pico-8 play session: hold → + tap 🅾

[t = 6 s] hold → ~6s, tap 🅾 ~10×
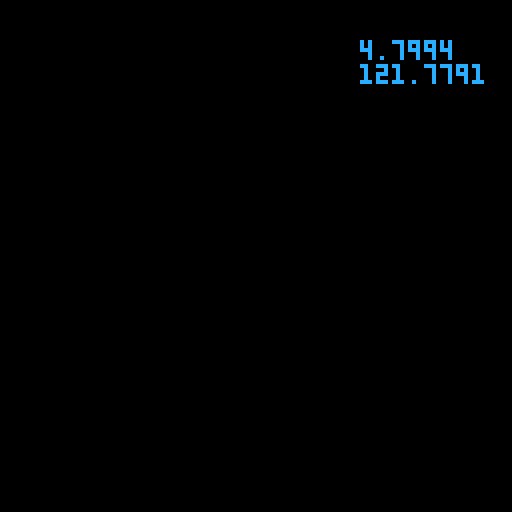

pico-8 cartridge
version 41
__lua__
lander_x = 10
lander_y = 30
v_x = 0
v_y = -2
size=10

function _update()
  cls()
  move_l()
  update_vel()
  draw_lander()
end

function update_vel()
  v_y += 0.1
  
  if (btn(0)) then v_y=v_y-.2 end
if (btn(1)) then v_x=v_x-.2 end

  print(v_y.."\n"..lander_y, 90,10)
end

function move_l()
  lander_x += v_x
  lander_y += v_y
end

function draw_lander()
 rectfill(
   lander_x,
   lander_y,
   lander_x+size,
   lander_y+size,
   12)
 

end
__gfx__
00000000000000000000000000000000000000000000000000000000000000000000000000000000000000000000000000000000000000000000000000000000
00000000000000000000000000000000000000000000000000000000000000000000000000000000000000000000000000000000000000000000000000000000
00700700000000000000000000000000000000000000000000000000000000000000000000000000000000000000000000000000000000000000000000000000
00077000000000000000000000000000000000000000000000000000000000000000000000000000000000000000000000000000000000000000000000000000
00077000000000000000000000000000000000000000000000000000000000000000000000000000000000000000000000000000000000000000000000000000
00700700000000000000000000000000000000000000000000000000000000000000000000000000000000000000000000000000000000000000000000000000
